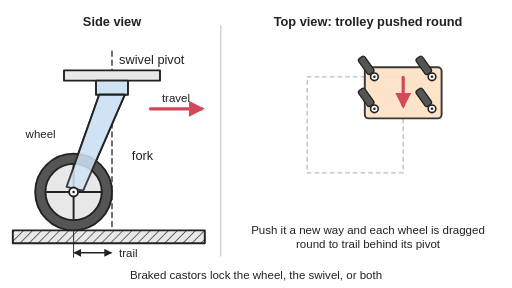
t = 0.00 s
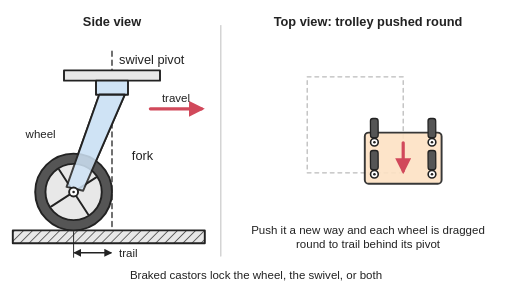
t = 1.36 s
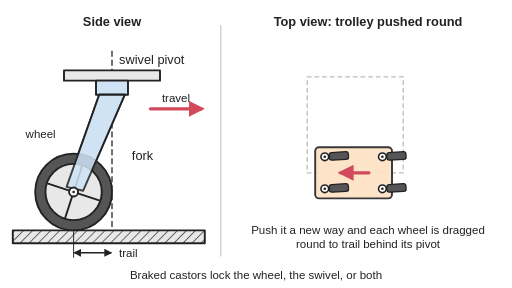
t = 2.70 s
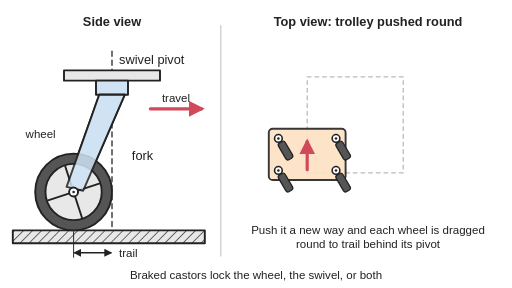
t = 4.05 s
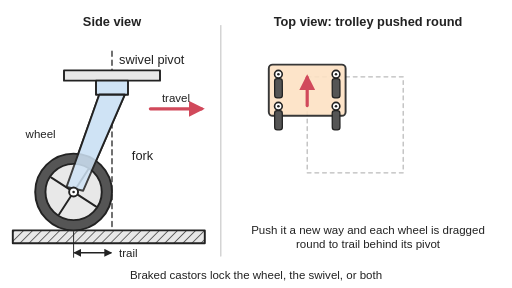
t = 5.39 s
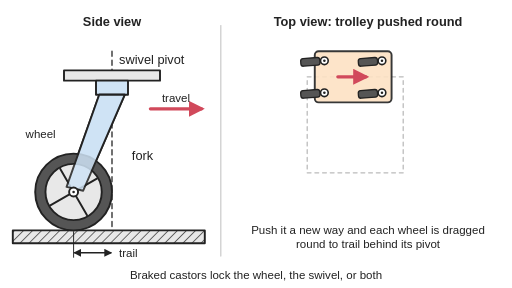
t = 6.63 s

The animated SVG that drew these frames (rendered in a browser with its animation timeline set to each time). Animation: 4 SMIL elements (animateTransform=4); one cycle of 8.00 s, repeats indefinitely.

<svg xmlns="http://www.w3.org/2000/svg" viewBox="0 0 800 450" width="800" height="450" role="img">
<title>A swivel castor: a side view shows the wheel's axle a short distance (the trail) behind the vertical swivel pivot, and a top view shows a trolley being pushed in a new direction with its four swivel castors swinging round to trail behind their pivots; the trolley is pushed round a square and at each corner the castors swing round to trail behind again.</title>
<rect width="800" height="450" fill="#ffffff"/>
<defs>
<marker id="ah" viewBox="0 0 10 10" refX="8" refY="5" markerWidth="5" markerHeight="5" orient="auto-start-reverse"><path d="M0,0 L10,5 L0,10 z" fill="#d1495b"/></marker>
<marker id="ak" viewBox="0 0 10 10" refX="8" refY="5" markerWidth="5" markerHeight="5" orient="auto-start-reverse"><path d="M0,0 L10,5 L0,10 z" fill="#222"/></marker>
<pattern id="hatch" width="10" height="10" patternUnits="userSpaceOnUse" patternTransform="rotate(45)"><rect width="10" height="10" fill="#e8e8e8"/><line x1="0" y1="0" x2="0" y2="10" stroke="#222" stroke-width="2"/></pattern>
<g id="cas"><g transform="rotate(54.4)"><animateTransform attributeName="transform" type="rotate" dur="8s" repeatCount="indefinite" keyTimes="0;0.0063;0.0125;0.0187;0.025;0.0312;0.0375;0.0437;0.05;0.0563;0.0625;0.0688;0.075;0.0813;0.0875;0.0938;0.1;0.1062;0.1125;0.1187;0.125;0.1313;0.1375;0.1437;0.15;0.1562;0.1625;0.1688;0.175;0.1812;0.1875;0.1938;0.2;0.2062;0.2125;0.2188;0.225;0.2313;0.2375;0.2437;0.25;0.2562;0.2625;0.2687;0.275;0.2812;0.2875;0.2938;0.3;0.3063;0.3125;0.3187;0.325;0.3312;0.3375;0.3438;0.35;0.3563;0.3625;0.3688;0.375;0.3812;0.3875;0.3937;0.4;0.4062;0.4125;0.4188;0.425;0.4313;0.4375;0.4437;0.45;0.4562;0.4625;0.4688;0.475;0.4813;0.4875;0.4938;0.5;0.5062;0.5125;0.5188;0.525;0.5312;0.5375;0.5437;0.55;0.5563;0.5625;0.5687;0.575;0.5813;0.5875;0.5938;0.6;0.6062;0.6125;0.6188;0.625;0.6312;0.6375;0.6438;0.65;0.6562;0.6625;0.6687;0.675;0.6813;0.6875;0.6937;0.7;0.7063;0.7125;0.7188;0.725;0.7312;0.7375;0.7438;0.75;0.7562;0.7625;0.7688;0.775;0.7812;0.7875;0.7937;0.8;0.8063;0.8125;0.8187;0.825;0.8313;0.8375;0.8438;0.85;0.8562;0.8625;0.8688;0.875;0.8812;0.8875;0.8938;0.9;0.9062;0.9125;0.9187;0.925;0.9313;0.9375;0.9437;0.95;0.9563;0.9625;0.9688;0.975;0.9812;0.9875;0.9938;1" values="54.4;59.6;64.3;68.2;71.6;74.4;76.8;78.9;80.6;82.1;83.3;84.4;85.3;86;86.6;87.2;87.6;88;88.3;88.6;88.8;89;89.1;89.3;89.4;89.5;89.6;89.6;89.7;89.7;89.8;89.8;89.8;89.9;96.4;105.8;115.1;123.5;131.3;138.2;144.4;149.6;154.3;158.2;161.6;164.4;166.8;168.9;170.6;172.1;173.3;174.4;175.3;176;176.6;177.2;177.6;178;178.3;178.6;178.8;179;179.1;179.3;179.4;179.5;179.6;179.6;179.7;179.7;179.8;179.8;179.8;179.9;186.4;195.8;205.1;213.5;221.3;228.2;234.4;239.6;244.3;248.2;251.6;254.4;256.8;258.9;260.6;262.1;263.3;264.4;265.3;266;266.6;267.2;267.6;268;268.3;268.6;268.8;269;269.1;269.3;269.4;269.5;269.6;269.6;269.7;269.7;269.8;269.8;269.8;269.9;276.4;285.8;295.1;303.5;311.3;318.2;324.4;329.6;334.3;338.2;341.6;344.4;346.8;348.9;350.6;352.1;353.3;354.4;355.3;356;356.6;357.2;357.6;358;358.3;358.6;358.8;359;359.1;359.3;359.4;359.5;359.6;359.6;359.7;359.7;359.8;359.8;359.8;359.9;366.4;375.8;385.1;393.5;401.3;408.2;414.4"/><line x1="0" y1="0" x2="-22" y2="0" stroke="#222" stroke-width="5"/><rect x="-37" y="-6" width="30" height="12" rx="4" fill="#555" stroke="#222" stroke-width="2"/></g><circle r="6" fill="#fff" stroke="#222" stroke-width="2.5"/><circle r="2" fill="#222"/></g>
</defs>
<g stroke-linejoin="round" stroke-linecap="round">
<line x1="345" y1="40" x2="345" y2="400" stroke="#cccccc" stroke-width="2"/>
<rect x="20" y="360" width="300" height="20" fill="url(#hatch)" stroke="#222" stroke-width="3"/>
<line x1="175" y1="80" x2="175" y2="360" stroke="#222" stroke-width="2" stroke-dasharray="8 6"/>
<rect x="100" y="110" width="150" height="16" fill="#e8e8e8" stroke="#222" stroke-width="3"/>
<rect x="150" y="126" width="50" height="22" fill="#cfe3f5" stroke="#222" stroke-width="3"/>
<polygon points="155,148 195,148 130,298 104,292" fill="#cfe3f5" stroke="#222" stroke-width="3"/>
<circle cx="115" cy="300" r="60" fill="#555" stroke="#222" stroke-width="3"/><circle cx="115" cy="300" r="44" fill="#e8e8e8" stroke="#222" stroke-width="3"/>
<g><animateTransform attributeName="transform" type="rotate" dur="1.5s" repeatCount="indefinite" keyTimes="0;1" values="0 115 300;360 115 300" calcMode="linear"/><line x1="115" y1="258" x2="115" y2="342" stroke="#222" stroke-width="3"/><line x1="73" y1="300" x2="157" y2="300" stroke="#222" stroke-width="3"/></g>
<polygon points="155,148 195,148 130,298 104,292" fill="#cfe3f5" stroke="#222" stroke-width="3" opacity="0.85"/>
<circle cx="115" cy="300" r="7" fill="#fff" stroke="#222" stroke-width="3"/><circle cx="115" cy="300" r="2" fill="#222"/>
<line x1="117" y1="395" x2="173" y2="395" stroke="#222" stroke-width="2.5" marker-start="url(#ak)" marker-end="url(#ak)"/>
<line x1="115" y1="362" x2="115" y2="402" stroke="#222" stroke-width="1.5"/>
<line x1="235" y1="170" x2="315" y2="170" stroke="#d1495b" stroke-width="5" marker-end="url(#ah)"/>
<path d="M480,120 h150 v150 h-150 z" fill="none" stroke="#bbb" stroke-width="2" stroke-dasharray="6 6"/>
<g transform="translate(150,25)"><animateTransform attributeName="transform" type="translate" dur="8s" repeatCount="indefinite" keyTimes="0;0.0063;0.0125;0.0187;0.025;0.0312;0.0375;0.0437;0.05;0.0563;0.0625;0.0688;0.075;0.0813;0.0875;0.0938;0.1;0.1062;0.1125;0.1187;0.125;0.1313;0.1375;0.1437;0.15;0.1562;0.1625;0.1688;0.175;0.1812;0.1875;0.1938;0.2;0.2062;0.2125;0.2188;0.225;0.2313;0.2375;0.2437;0.25;0.2562;0.2625;0.2687;0.275;0.2812;0.2875;0.2938;0.3;0.3063;0.3125;0.3187;0.325;0.3312;0.3375;0.3438;0.35;0.3563;0.3625;0.3688;0.375;0.3812;0.3875;0.3937;0.4;0.4062;0.4125;0.4188;0.425;0.4313;0.4375;0.4437;0.45;0.4562;0.4625;0.4688;0.475;0.4813;0.4875;0.4938;0.5;0.5062;0.5125;0.5188;0.525;0.5312;0.5375;0.5437;0.55;0.5563;0.5625;0.5687;0.575;0.5813;0.5875;0.5938;0.6;0.6062;0.6125;0.6188;0.625;0.6312;0.6375;0.6438;0.65;0.6562;0.6625;0.6687;0.675;0.6813;0.6875;0.6937;0.7;0.7063;0.7125;0.7188;0.725;0.7312;0.7375;0.7438;0.75;0.7562;0.7625;0.7688;0.775;0.7812;0.7875;0.7937;0.8;0.8063;0.8125;0.8187;0.825;0.8313;0.8375;0.8438;0.85;0.8562;0.8625;0.8688;0.875;0.8812;0.8875;0.8938;0.9;0.9062;0.9125;0.9187;0.925;0.9313;0.9375;0.9437;0.95;0.9563;0.9625;0.9688;0.975;0.9812;0.9875;0.9938;1" values="150 25;150 28.7;150 32.5;150 36.2;150 40;150 43.7;150 47.5;150 51.2;150 55;150 58.7;150 62.5;150 66.2;150 70;150 73.7;150 77.5;150 81.2;150 85;150 88.7;150 92.5;150 96.2;150 100;150 103.7;150 107.5;150 111.2;150 115;150 118.7;150 122.5;150 126.2;150 130;150 133.7;150 137.5;150 141.2;150 145;150 148.7;147.5 150;143.8 150;140 150;136.3 150;132.5 150;128.8 150;125 150;121.3 150;117.5 150;113.8 150;110 150;106.3 150;102.5 150;98.8 150;95 150;91.3 150;87.5 150;83.8 150;80 150;76.3 150;72.5 150;68.8 150;65 150;61.3 150;57.5 150;53.8 150;50 150;46.3 150;42.5 150;38.8 150;35 150;31.3 150;27.5 150;23.8 150;20 150;16.3 150;12.5 150;8.8 150;5 150;1.3 150;0 147.5;0 143.8;0 140;0 136.3;0 132.5;0 128.8;0 125;0 121.3;0 117.5;0 113.8;0 110;0 106.3;0 102.5;0 98.8;0 95;0 91.3;0 87.5;0 83.8;0 80;0 76.3;0 72.5;0 68.8;0 65;0 61.3;0 57.5;0 53.8;0 50;0 46.3;0 42.5;0 38.8;0 35;0 31.3;0 27.5;0 23.8;0 20;0 16.3;0 12.5;0 8.8;0 5;0 1.3;2.5 0;6.2 0;10 0;13.7 0;17.5 0;21.2 0;25 0;28.7 0;32.5 0;36.2 0;40 0;43.7 0;47.5 0;51.2 0;55 0;58.7 0;62.5 0;66.2 0;70 0;73.7 0;77.5 0;81.2 0;85 0;88.7 0;92.5 0;96.2 0;100 0;103.7 0;107.5 0;111.2 0;115 0;118.7 0;122.5 0;126.2 0;130 0;133.7 0;137.5 0;141.2 0;145 0;148.7 0;150 2.5;150 6.2;150 10;150 13.7;150 17.5;150 21.2;150 25"/>
<g transform="translate(420,80)"><rect x="0" y="0" width="120" height="80" rx="6" fill="#fde2c4" stroke="#222" stroke-width="3" opacity="0.9"/>
<use href="#cas" x="15" y="15"/><use href="#cas" x="105" y="15"/><use href="#cas" x="15" y="65"/><use href="#cas" x="105" y="65"/>
<g transform="translate(60,40)"><g transform="rotate(90)"><animateTransform attributeName="transform" type="rotate" dur="8s" repeatCount="indefinite" calcMode="discrete" keyTimes="0;0.2083;0.4583;0.7083" values="90;180;270;0"/><line x1="-24" y1="0" x2="20" y2="0" stroke="#d1495b" stroke-width="5" marker-end="url(#ah)"/></g></g>
</g></g>
</g>
<g font-family="Arial, Helvetica, sans-serif" font-size="20" fill="#222">
<g font-weight="bold" text-anchor="middle"><text x="175" y="40">Side view</text><text x="575" y="40">Top view: trolley pushed round</text></g>
<text x="186" y="100">swivel pivot</text>
<text x="275" y="160" text-anchor="middle" font-size="18">travel</text>
<text x="206" y="250">fork</text>
<text x="40" y="215" font-size="18">wheel</text>
<text x="186" y="401" font-size="18">trail</text>
<text x="575" y="365" text-anchor="middle" font-size="18">Push it a new way and each wheel is dragged</text>
<text x="575" y="388" text-anchor="middle" font-size="18">round to trail behind its pivot</text>
<text x="400" y="436" text-anchor="middle" font-size="18">Braked castors lock the wheel, the swivel, or both</text>
</g>
</svg>
